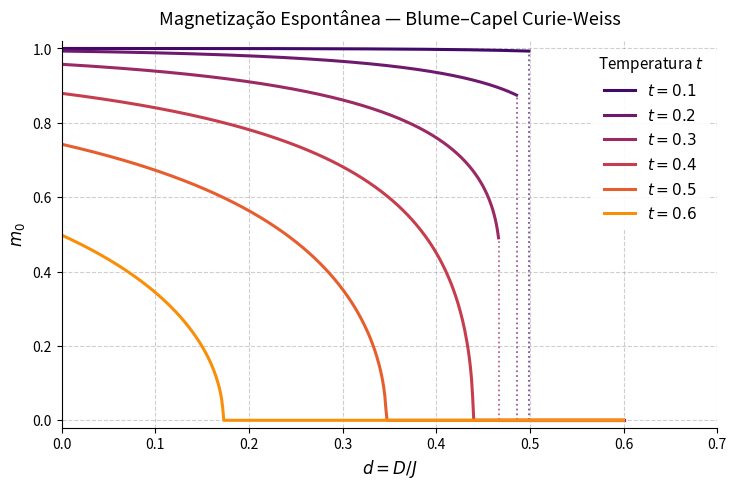

The script that saved this image:
import numpy as np
import matplotlib.pyplot as plt
from scipy.optimize import brentq

# Configurações globais de estilo
plt.rcParams.update({
    'font.size': 11,
    'axes.labelsize': 12,
    'axes.titlesize': 13,
    'xtick.labelsize': 10,
    'ytick.labelsize': 10,
    'figure.dpi': 150
})

def free_energy(m, d, t):
    x = 2.0 * np.exp(-d / t)
    return 0.5 * m**2 - t * np.log(1.0 + x * np.cosh(m / t))

def eq_m(m, d, t):
    x = 2.0 * np.exp(-d / t)
    return m - x * np.sinh(m / t) / (1.0 + x * np.cosh(m / t))

def find_stationary_points(d, t, N=1000):
    m_grid = np.linspace(1e-8, 1.0, N)
    f_grid = eq_m(m_grid, d, t)
    roots = []
    for i in range(N - 1):
        if not (np.isfinite(f_grid[i]) and np.isfinite(f_grid[i+1])):
            continue
        if f_grid[i] * f_grid[i + 1] < 0:
            root = brentq(lambda m: eq_m(m, d, t), m_grid[i], m_grid[i + 1])
            if root > 1e-6:
                roots.append(root)
    return roots

def spontaneous_magnetization(d, t):
    roots = find_stationary_points(d, t)
    candidates = [0.0] + roots
    energies = [free_energy(m, d, t) for m in candidates]
    return candidates[np.argmin(energies)]

# Parâmetros de simulação
t_values = [0.1, 0.2, 0.3, 0.4, 0.5, 0.6]
d_vals = np.linspace(0.0, 0.6, 500)

# Paleta de cores harmônica
colors = plt.cm.inferno(np.linspace(0.2, 0.75, len(t_values)))

fig, ax = plt.subplots(figsize=(7.5, 5))

for t, color in zip(t_values, colors):
    m_vals = np.array([spontaneous_magnetization(d, t) for d in d_vals])

    # Identifica o ponto de salto descontínuo da transição de 1ª ordem (t < t_tc)
    jump_idx = np.where(np.abs(np.diff(m_vals)) > 0.15)[0]

    if len(jump_idx) > 0:
        idx = jump_idx[0]
        # Plota os trechos separados para não interpolar a descontinuidade
        ax.plot(d_vals[:idx+1], m_vals[:idx+1], color=color, linewidth=2.2, label=fr'$t = {t:.1f}$')
        ax.plot(d_vals[idx+1:], m_vals[idx+1:], color=color, linewidth=2.2)
        # Linha pontilhada indicando a queda de 1ª ordem
        ax.vlines(x=d_vals[idx], ymin=0, ymax=m_vals[idx], color=color, linestyle=':', alpha=0.7, linewidth=1.3)
    else:
        ax.plot(d_vals, m_vals, color=color, linewidth=2.2, label=fr'$t = {t:.1f}$')

# Ajustes de Eixos e Títulos
ax.set_xlabel(r'$d = D / J$')
ax.set_ylabel(r'$m_0$')
ax.set_title('Magnetização Espontânea — Blume–Capel Curie-Weiss', pad=12)

ax.set_xlim(0, 0.7)
ax.set_ylim(-0.02, 1.02)

# Estilização do Grid e Bordas
ax.grid(True, linestyle='--', alpha=0.4, color='#888888')
ax.spines['top'].set_visible(False)
ax.spines['right'].set_visible(False)

# Legenda
ax.legend(title=r'Temperatura $t$', frameon=True, facecolor='white', framealpha=0.9, edgecolor='none', loc='upper right')

plt.tight_layout()
plt.savefig('Blume_Capel_Weiss_m0.png', dpi=300)
plt.show()
